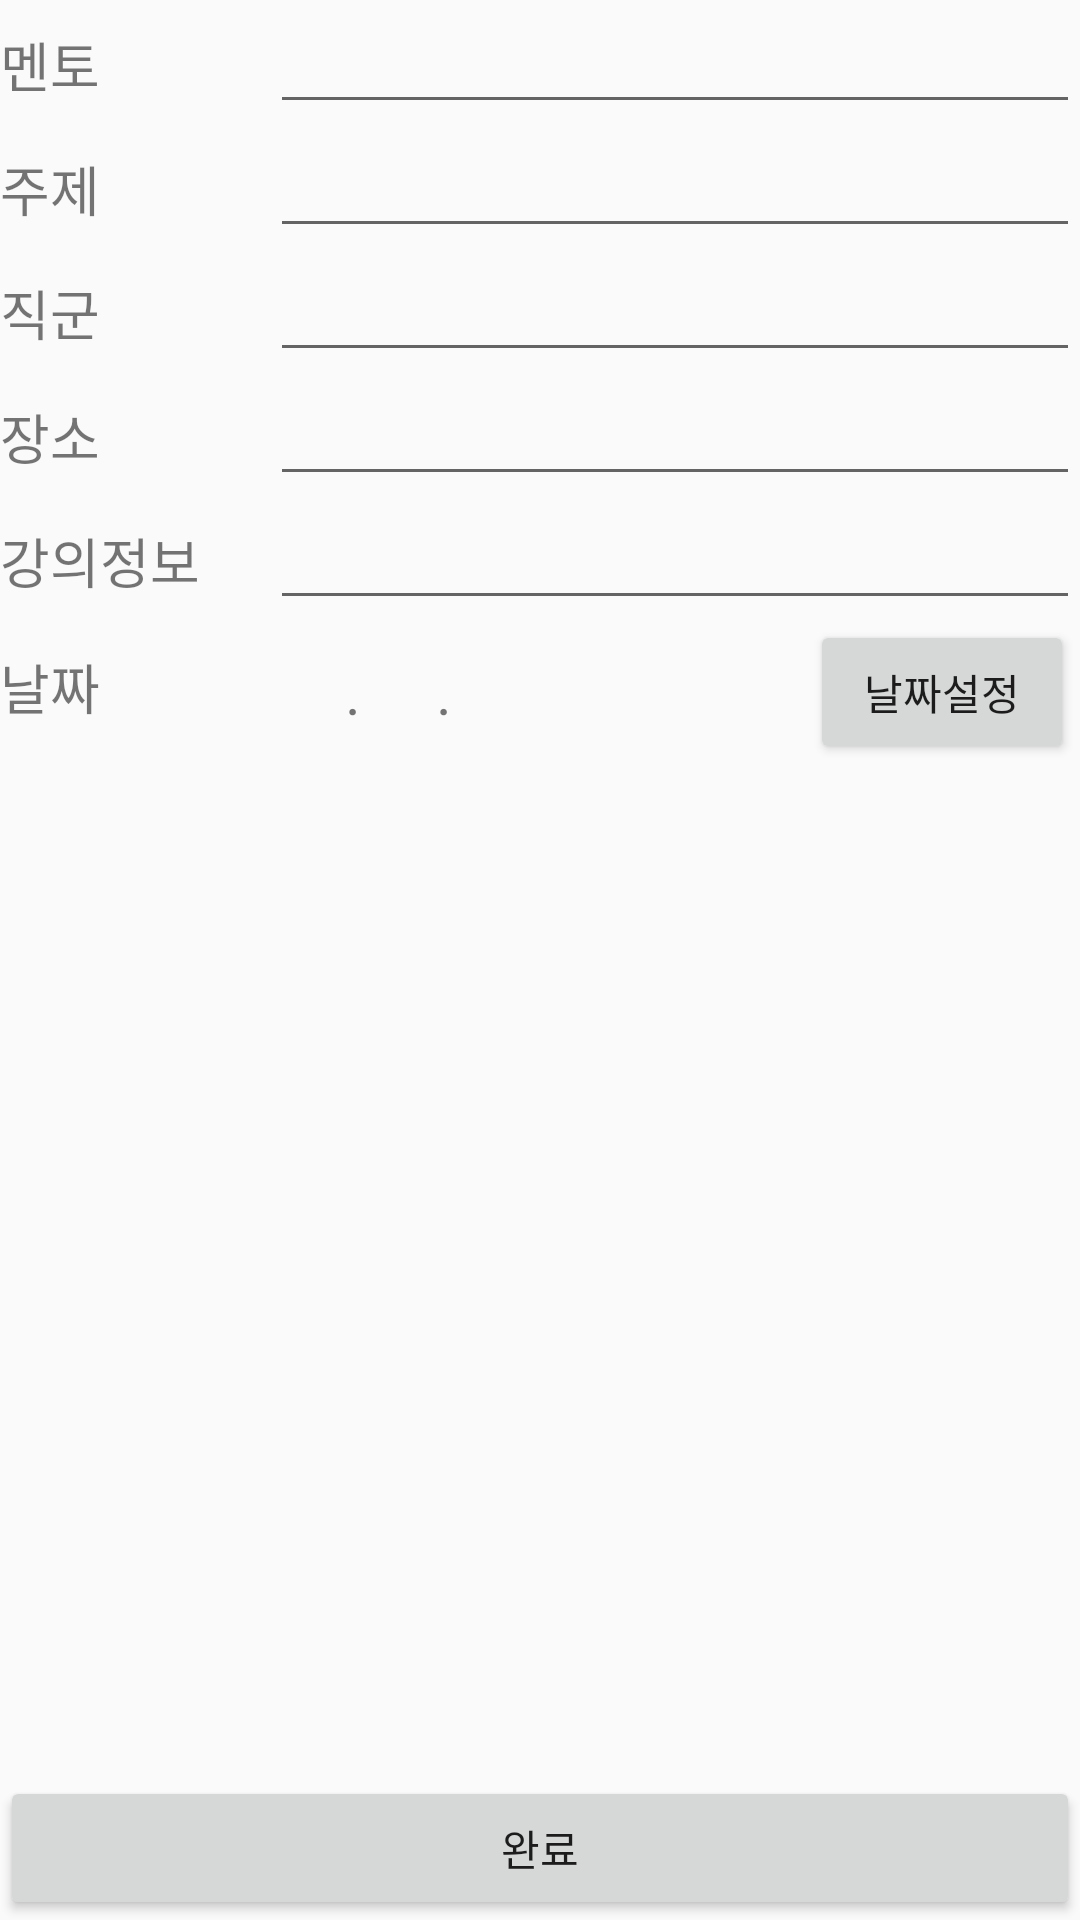

This screen was rendered from an Android layout file. Write that file and the resources it references.
<!-- AndroidManifest.xml: application theme AppTheme -->
<!-- res/layout/fragment_metoring.xml -->
<?xml version="1.0" encoding="utf-8"?>
<FrameLayout xmlns:android="http://schemas.android.com/apk/res/android"
    android:orientation="horizontal" android:layout_width="match_parent"
    android:layout_height="match_parent"
    android:layout_marginLeft="20dp"
    android:layout_marginRight="20dp"
    android:layout_marginTop="20dp"
    android:layout_marginBottom="20dp">

    <LinearLayout
        android:orientation="vertical"
        android:layout_width="match_parent"
        android:layout_height="match_parent">
        <LinearLayout
            android:layout_width="match_parent"
            android:layout_height="wrap_content"
            android:orientation="horizontal">
            <TextView
                android:layout_width="80dp"
                android:layout_height="wrap_content"
                android:textSize="18dp"
                android:text="멘토"
                android:layout_marginRight="10dp"/>
            <EditText
                android:id="@+id/mentor"
                android:layout_width="match_parent"
                android:layout_height="wrap_content" />
        </LinearLayout>

        <LinearLayout
            android:layout_width="match_parent"
            android:layout_height="wrap_content"
            android:orientation="horizontal">
            <TextView
                android:layout_width="80dp"
                android:layout_height="wrap_content"
                android:textSize="18dp"
                android:text="주제"
                android:layout_marginRight="10dp"/>
            <EditText
                android:id="@+id/title"
                android:layout_width="match_parent"
                android:layout_height="wrap_content" />
        </LinearLayout>

        <LinearLayout
            android:layout_width="match_parent"
            android:layout_height="wrap_content"
            android:orientation="horizontal">
            <TextView
                android:layout_width="80dp"
                android:layout_height="wrap_content"
                android:textSize="18dp"
                android:text="직군"
                android:layout_marginRight="10dp"/>
            <EditText
                android:id="@+id/job"
                android:layout_width="match_parent"
                android:layout_height="wrap_content" />
        </LinearLayout>

        <LinearLayout
            android:layout_width="match_parent"
            android:layout_height="wrap_content"
            android:orientation="horizontal">
            <TextView
                android:layout_width="80dp"
                android:layout_height="wrap_content"
                android:textSize="18dp"
                android:text="장소"
                android:layout_marginRight="10dp"/>
            <EditText
                android:id="@+id/venue"
                android:layout_width="match_parent"
                android:layout_height="wrap_content" />
        </LinearLayout>

        <LinearLayout
            android:layout_width="match_parent"
            android:layout_height="wrap_content"
            android:orientation="horizontal">
            <TextView
                android:layout_width="80dp"
                android:layout_height="wrap_content"
                android:textSize="18dp"
                android:text="강의정보"
                android:layout_marginRight="10dp"/>
            <EditText
                android:id="@+id/detail"
                android:layout_width="match_parent"
                android:layout_height="wrap_content" />
        </LinearLayout>
        <LinearLayout
            android:layout_width="match_parent"
            android:layout_height="wrap_content"
            android:orientation="horizontal">
            <TextView
                android:layout_width="80dp"
                android:layout_height="wrap_content"
                android:textSize="18dp"
                android:text="날짜"
                android:layout_marginRight="10dp"/>
            <TextView
                android:id="@+id/text_date"
                android:layout_width="180dp"
                android:layout_height="wrap_content"
                android:textSize="20dp"
                android:text="     .     .    "
                android:layout_gravity="center"
                />
            <Button
                android:id="@+id/bt_date"
                android:layout_width="wrap_content"
                android:layout_height="wrap_content"
                android:text="날짜설정"/>
        </LinearLayout>
    </LinearLayout>

    <Button
        android:id="@+id/add"
        android:layout_gravity="bottom"
        android:layout_width="match_parent"
        android:layout_height="wrap_content"
        android:text="완료"/>

</FrameLayout>
<!-- resources referenced by this layout -->
<resources>
  <style name="AppTheme" parent="Theme.AppCompat.Light.NoActionBar">
          
          <item name="colorPrimary">@color/ColorPrimary</item>
          <item name="colorPrimaryDark">@color/ColorPrimaryDark</item>
          <item name="android:statusBarColor" tools:targetApi="lollipop">@color/transparent</item>
          <item name="colorAccent">@color/accentColor</item>
      </style>
  <color name="ColorPrimary">#f58a22</color>
  <color name="ColorPrimaryDark">#F57C00</color>
  <color name="transparent">#22000000</color>
  <color name="accentColor">#3f51b5</color>
</resources>
